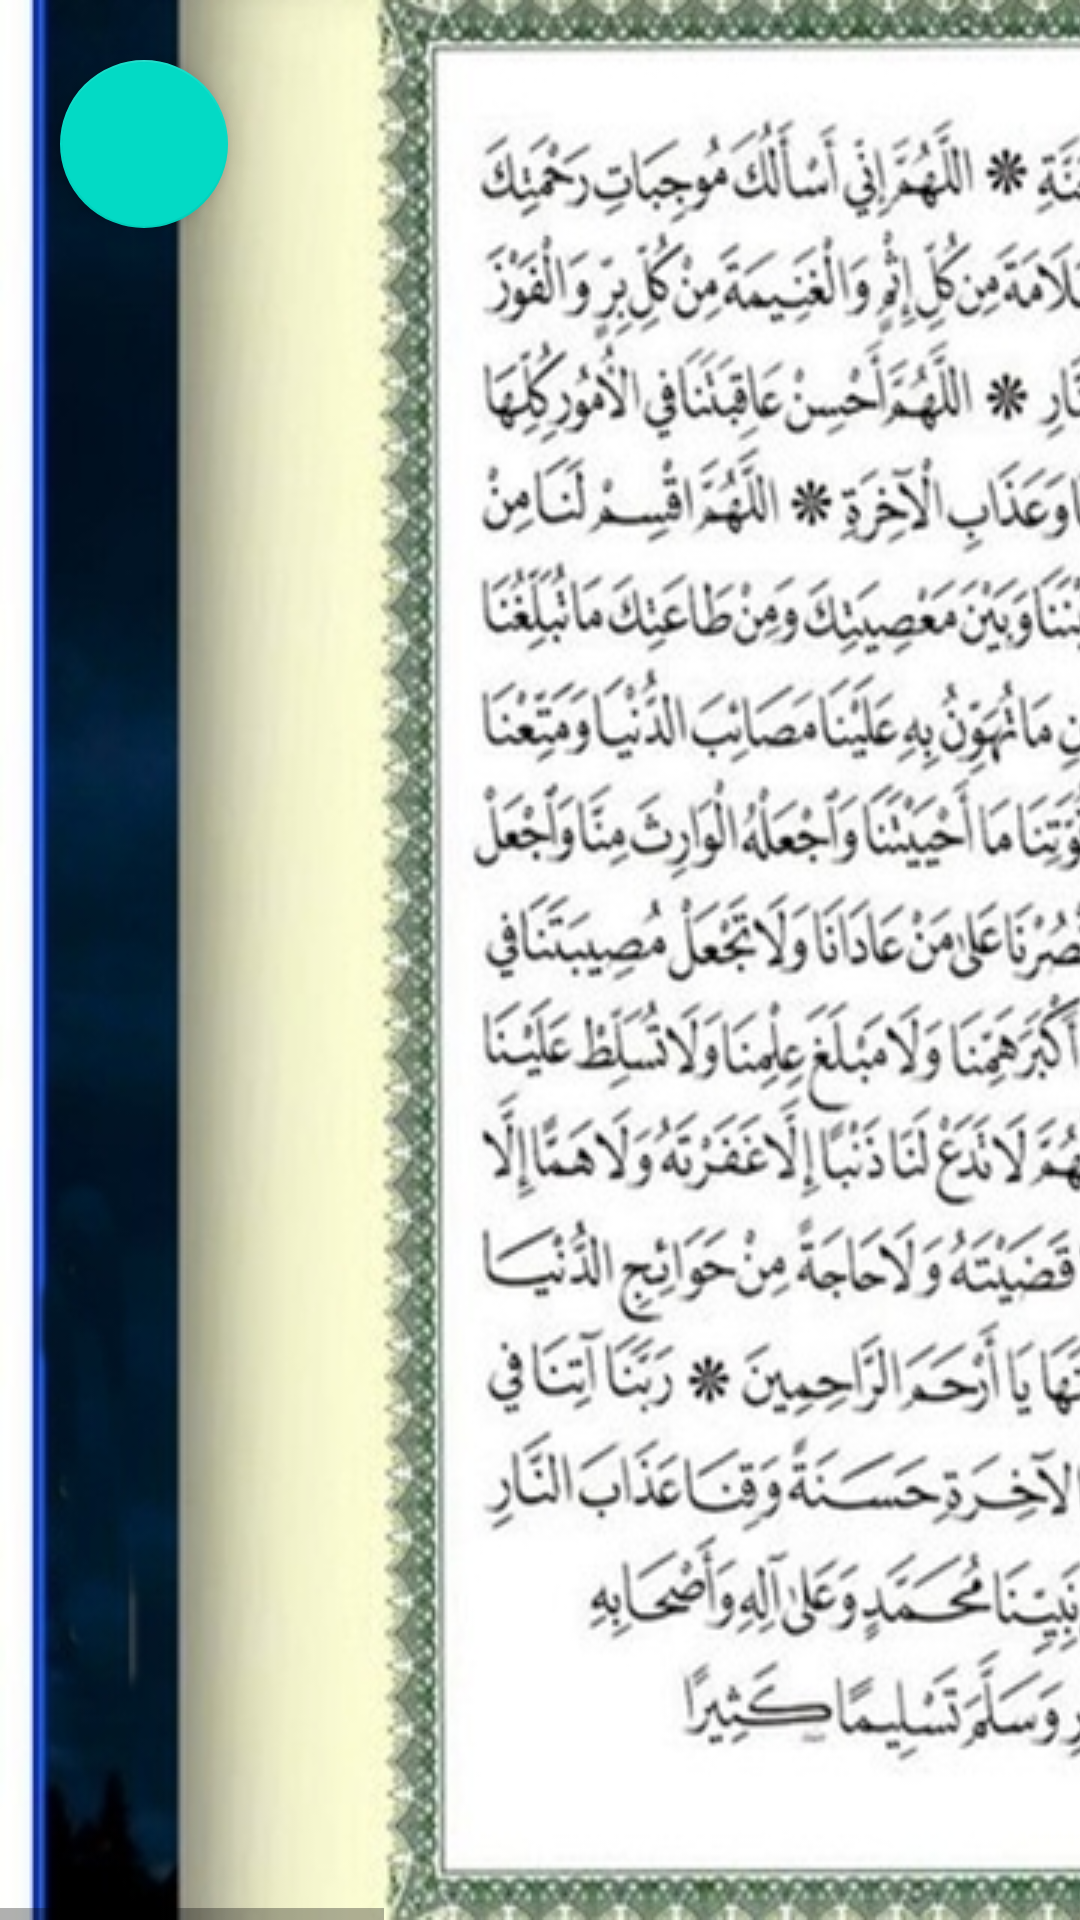

Layout XML and referenced resources for this Android screen:
<!-- AndroidManifest.xml: application theme Theme.5atma -->
<!-- res/layout/activity_finir__coran.xml -->
<?xml version="1.0" encoding="utf-8"?>
<HorizontalScrollView xmlns:android="http://schemas.android.com/apk/res/android"
    xmlns:app="http://schemas.android.com/apk/res-auto"
    xmlns:tools="http://schemas.android.com/tools"
    android:layout_width="match_parent"
    android:layout_height="match_parent"
    android:background="#3f3e"
    android:fillViewport="false"

    tools:context=".Finir_Coran">
    <LinearLayout
        android:layout_width="match_parent"
        android:layout_height="match_parent"
        android:background="@drawable/final_courant"
        android:orientation="horizontal">




        <com.google.android.material.floatingactionbutton.FloatingActionButton
            android:layout_width="wrap_content"
            android:layout_height="wrap_content"
            android:layout_alignParentBottom="true"
            android:layout_alignParentEnd="true"
           android:onClick="closed"
            android:layout_margin="20dp"
            android:src="@drawable/ic_baseline_close_24"
            android:id="@+id/add"/>
    </LinearLayout>
</HorizontalScrollView>
<!-- resources referenced by this layout -->
<resources>
  <!-- drawable final_courant: jpg bitmap (drawable, 125982 bytes) -->
  <style name="Theme.5atma" parent="Theme.MaterialComponents.DayNight.DarkActionBar">
          
          <item name="colorPrimary">@color/purple_500</item>
          <item name="colorPrimaryVariant">@color/purple_700</item>
          <item name="colorOnPrimary">@color/white</item>
          
          <item name="colorSecondary">@color/teal_200</item>
          <item name="colorSecondaryVariant">@color/teal_700</item>
          <item name="colorOnSecondary">@color/black</item>
          
          <item name="android:statusBarColor" tools:targetApi="l">?attr/colorPrimaryVariant</item>
          
      </style>
  <!-- not gathered from this repository: default colours our renderer supplied (Android Studio template values) -->
  <color name="purple_500">#FF6200EE</color>
  <color name="purple_700">#FF3700B3</color>
  <color name="teal_200">#FF03DAC5</color>
  <color name="teal_700">#FF018786</color>
  <color name="black">#FF000000</color>
  <color name="white">#FFFFFFFF</color>
</resources>
